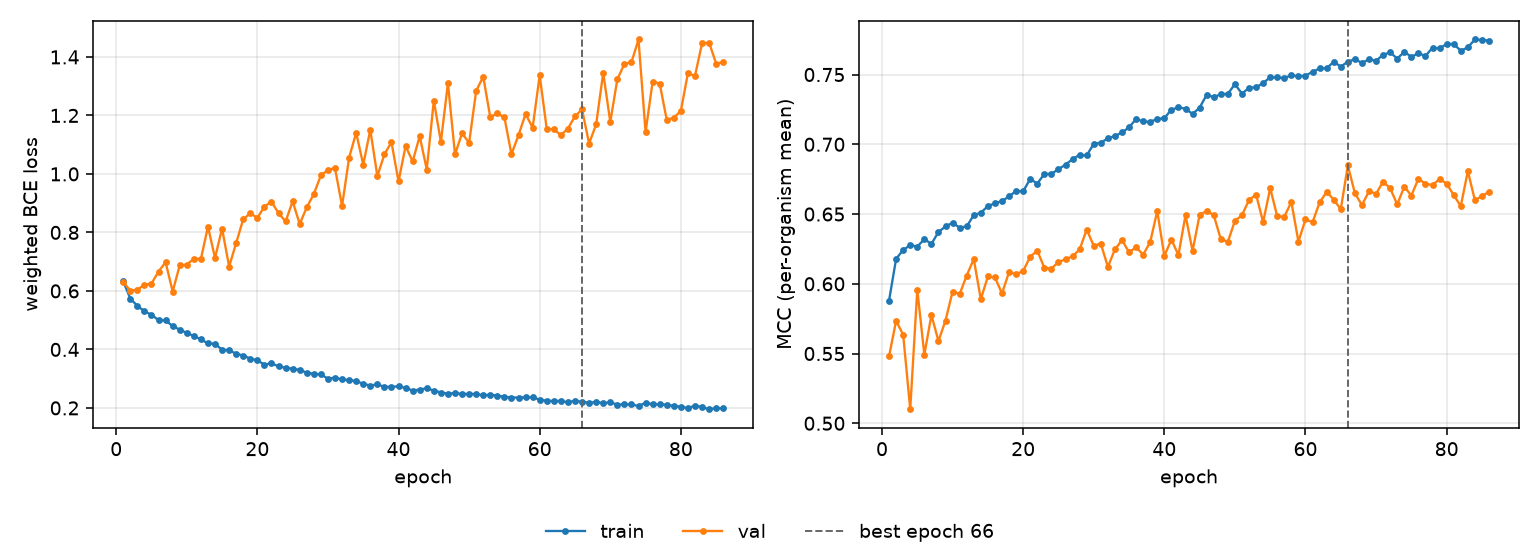

The data file committed next to this chart (first rows):
epoch, tr_loss, vl_loss, tr_mcc, vl_mcc, is_best
1, 0.6325, 0.6314, 0.588, 0.548, False
2, 0.5739, 0.6001, 0.6179, 0.5735, False
3, 0.5488, 0.6042, 0.6242, 0.5635, False
4, 0.5306, 0.6211, 0.6277, 0.5101, False
5, 0.5184, 0.625, 0.6267, 0.5958, False
6, 0.5, 0.6664, 0.632, 0.5491, False
7, 0.499, 0.6982, 0.6286, 0.5776, False
8, 0.4798, 0.5979, 0.6371, 0.5589, False
9, 0.4676, 0.6873, 0.6412, 0.5737, False
10, 0.4563, 0.6899, 0.6437, 0.5944, False
11, 0.446, 0.7101, 0.6403, 0.5926, False
12, 0.4341, 0.7093, 0.6411, 0.6059, False
13, 0.4206, 0.8198, 0.6492, 0.6177, False
14, 0.4194, 0.713, 0.6509, 0.5889, False
15, 0.3988, 0.8132, 0.6557, 0.6052, False
16, 0.3969, 0.6833, 0.6577, 0.6046, False
17, 0.3856, 0.7641, 0.6593, 0.5931, False
18, 0.3788, 0.8457, 0.6627, 0.6084, False
19, 0.3689, 0.8649, 0.6665, 0.6068, False
20, 0.3624, 0.85, 0.6663, 0.6092, False
21, 0.3483, 0.8884, 0.6752, 0.6194, False
22, 0.3524, 0.905, 0.6718, 0.6237, False
23, 0.3422, 0.8659, 0.6788, 0.6115, False
24, 0.3369, 0.8375, 0.6788, 0.6108, False
25, 0.3342, 0.9062, 0.6822, 0.6157, False
26, 0.3297, 0.8286, 0.6854, 0.6174, False
27, 0.3205, 0.886, 0.6894, 0.6197, False
28, 0.3165, 0.9312, 0.6925, 0.6246, False
29, 0.3149, 0.9951, 0.692, 0.6389, False
30, 0.2996, 1.014, 0.7003, 0.6273, False
31, 0.3039, 1.02, 0.7011, 0.6288, False
32, 0.2972, 0.8902, 0.7043, 0.6121, False
33, 0.2953, 1.056, 0.7059, 0.6246, False
34, 0.2917, 1.141, 0.7085, 0.6314, False
35, 0.2825, 1.032, 0.7121, 0.6226, False
36, 0.2765, 1.151, 0.7182, 0.6262, False
37, 0.2803, 0.9924, 0.7163, 0.6209, False
38, 0.272, 1.067, 0.7161, 0.6299, False
39, 0.2722, 1.109, 0.7182, 0.6522, False
40, 0.2739, 0.9741, 0.7187, 0.62, False
41, 0.2682, 1.096, 0.7249, 0.6316, False
42, 0.2595, 1.043, 0.7264, 0.6206, False
43, 0.2627, 1.129, 0.7255, 0.6491, False
44, 0.2669, 1.015, 0.7218, 0.6235, False
45, 0.2594, 1.251, 0.7262, 0.6494, False
46, 0.2527, 1.109, 0.7355, 0.6522, False
47, 0.249, 1.311, 0.7338, 0.6492, False
48, 0.2505, 1.067, 0.7359, 0.632, False
49, 0.2482, 1.139, 0.7362, 0.6301, False
50, 0.2477, 1.106, 0.7431, 0.6451, False
51, 0.2477, 1.284, 0.7363, 0.6491, False
52, 0.243, 1.333, 0.7405, 0.6601, False
53, 0.2451, 1.194, 0.7408, 0.664, False
54, 0.2419, 1.207, 0.7439, 0.6442, False
55, 0.2383, 1.194, 0.7481, 0.6686, False
56, 0.2354, 1.067, 0.7479, 0.6482, False
57, 0.2356, 1.133, 0.7475, 0.6481, False
58, 0.2361, 1.205, 0.7495, 0.6587, False
59, 0.2363, 1.158, 0.7488, 0.6302, False
60, 0.2285, 1.337, 0.7492, 0.6461, False
... 26 more rows
